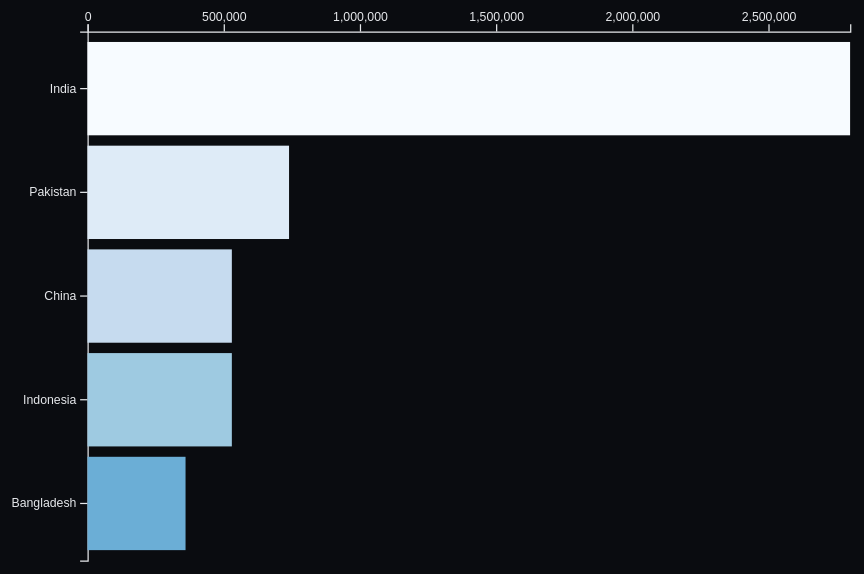
D3 v7 page, settled after 480 driven frames (8 s of simulated time); the page loaded 1 data file(s).


    // Add color scheme definition
    const blueColorScheme = d3.schemeBlues[9];
    
    // Create tooltip
    const tooltip = d3.select(".tooltip");

    d3.csv("processed_LTBI_dataset.csv").then(data => {
        // Prepare data
        data.forEach(d => {
          d.Year = +d.Year;
          d.Metric = +d.Metric;
        });
  
        const years = Array.from(new Set(data.map(d => d.Year))).sort((a, b) => a - b);
        const colorScale = d3.scaleOrdinal(blueColorScheme);
  
        const margin = { top: 20, right: 30, bottom: 50, left: 150 };
        const width = 800 - margin.left - margin.right;
        const height = 500 - margin.top - margin.bottom;
  
        const svg = d3.select("#top-countries-chart")
          .append("svg")
          .attr("viewBox", `0 0 ${width + margin.left + margin.right} ${height + margin.top + margin.bottom}`)
          .attr("preserveAspectRatio", "xMidYMid meet")
          .append("g")
          .attr("transform", `translate(${margin.left},${margin.top})`);
  
        const xScale = d3.scaleLinear()
          .range([0, width]);
  
        const yScale = d3.scaleBand()
          .range([0, height])
          .padding(0.1);
  
        const xAxis = svg.append("g")
          .attr("transform", `translate(0,0)`);
  
        const yAxis = svg.append("g");
  
        function updateChart(year, topX) {
          const filteredData = data.filter(d => d.Year === year);
          const topCountries = filteredData.sort((a, b) => b.Metric - a.Metric).slice(0, topX);
  
          xScale.domain([0, d3.max(topCountries, d => d.Metric)]);
          yScale.domain(topCountries.map(d => d.Country));
  
          xAxis.transition().duration(500).call(d3.axisTop(xScale).ticks(5));
          yAxis.transition().duration(500).call(d3.axisLeft(yScale));
  
          // DATA JOIN
          const bars = svg.selectAll(".bar")
            .data(topCountries, d => d.Country);
  
          // EXIT
          bars.exit()
            .transition().duration(500)
            .attr("width", 0)
            .remove();
  
          // UPDATE
          bars.transition().duration(500)
            .attr("y", d => yScale(d.Country))
            .attr("width", d => xScale(d.Metric))
            .attr("height", yScale.bandwidth());
  
          // ENTER
          bars.enter().append("rect")
            .attr("class", "bar")
            .attr("y", d => yScale(d.Country))
            .attr("width", 0)
            .attr("height", yScale.bandwidth())
            .attr("fill", d => colorScale(d.Country))
            .on("click", (event, d) => showCountryDetails(d.Country))
            .on("mouseover", function(event, d) {
              tooltip.style("display", "block")
                .html(`<strong>${d.Country}</strong><br>Year: ${d.Year}<br>Metric: ${d.Metric}`)
                .style("left", (event.pageX + 10) + "px")
                .style("top", (event.pageY - 28) + "px");
            })
            .on("mouseout", () => tooltip.style("display", "none"))
            .transition().duration(500)
            .attr("width", d => xScale(d.Metric));
        }
  
        // Function to show detailed bar chart for a country
        function showCountryDetails(country) {
          const countryData = data.filter(d => d.Country === country);
          // Create a modal or a new section to display the detailed bar chart for the country
          // For simplicity, we'll log the country data to console
          console.log(`Detailed data for ${country}:`, countryData);
          // You can implement a modal or redirect to a detailed view as needed
        }
  
        // Handle year range input change
        const yearRange = d3.select("#yearRange");
        const yearLabel = d3.select("#yearLabel");
        yearRange.attr("min", d3.min(years)).attr("max", d3.max(years)).attr("value", d3.min(years));
  
        yearRange.on("input", function() {
          const selectedYear = +this.value;
          yearLabel.text(selectedYear);
          const topX = +d3.select("#topXSelect").node().value;
          updateChart(selectedYear, topX);
        });
  
        // Handle top X selection change
        d3.select("#topXSelect").on("change", function() {
          const selectedYear = +yearRange.node().value;
          const topX = +this.value;
          updateChart(selectedYear, topX);
        });
  
        let isAnimating = false;
        let animationTimer = null;
  
        // Add animation control function
        function toggleAnimation() {
          const button = d3.select("#animateButton");
          
          if (isAnimating) {
            // Stop animation
            if (animationTimer) clearInterval(animationTimer);
            button.html('<span class="icon">▶</span><span class="text">Animate Years</span>')
              .classed("playing", false);
            isAnimating = false;
          } else {
            // Start animation
            button.html('<span class="icon">⏹</span><span class="text">Stop Animation</span>')
              .classed("playing", true);
            isAnimating = true;
            
            let currentYear = +yearRange.node().value;
            const maxYear = +yearRange.attr("max");
            const minYear = +yearRange.attr("min");
            
            // Update every second
            animationTimer = setInterval(() => {
              currentYear++;
              if (currentYear > maxYear) {
                currentYear = minYear;
              }
              
              yearRange.node().value = currentYear;
              yearLabel.text(currentYear);
              updateChart(currentYear, +d3.select("#topXSelect").node().value);
            }, 1000);
          }
        }
  
        // Add click handler for animation button
        d3.select("#animateButton").on("click", toggleAnimation);
  
        // Modify existing event handlers to stop animation when manually changing values
        yearRange.on("input", function() {
          if (isAnimating) toggleAnimation(); // Stop animation if running
          const selectedYear = +this.value;
          yearLabel.text(selectedYear);
          const topX = +d3.select("#topXSelect").node().value;
          updateChart(selectedYear, topX);
        });
  
        d3.select("#topXSelect").on("change", function() {
          if (isAnimating) toggleAnimation(); // Stop animation if running
          const selectedYear = +yearRange.node().value;
          const topX = +this.value;
          updateChart(selectedYear, topX);
        });
  
        // Clean up animation when leaving the page
        window.addEventListener('beforeunload', () => {
          if (animationTimer) clearInterval(animationTimer);
        });
  
        // Initialize chart
        const initialYear = +yearRange.node().value;
        const initialTopX = +d3.select("#topXSelect").node().value;
        updateChart(initialYear, initialTopX);
      }).catch(error => console.error("Error loading or processing data:", error));
    

### data: processed_LTBI_dataset.csv
Country, ISO2, ISO3, WHO_Region, Year, Average_Household_Size, Estimated_Household_Contacts, Prev_Treatment_Contacts_Pct, Prev_Treatment_Contacts_Pct_Lo, Prev_Treatment_Contacts_Pct_Hi, Prev_Treatment_Kids_Pct, Prev_Treatment_Kids_Pct_Lo, Prev_Treatment_Kids_Pct_Hi, Metric, Region, Sub-region, Income Level
Afghanistan, AF, AFG, EMR, 2015, 8.04, 120000, 8.7, 8.5, 8.9, 46, 42, 51, 120000, Asia, Southern Asia, Low Income
Afghanistan, AF, AFG, EMR, 2016, 8.04, 130000, 12, 12, 12, 64, 58, 70, 130000, Asia, Southern Asia, Low Income
Afghanistan, AF, AFG, EMR, 2017, 8.04, 140000, 35, 34, 35, 97, 89, 100, 140000, Asia, Southern Asia, Low Income
Afghanistan, AF, AFG, EMR, 2018, 8.04, 150000, 16, 15, 16, 85, 78, 93, 150000, Asia, Southern Asia, Low Income
Afghanistan, AF, AFG, EMR, 2019, 8.04, 170000, 15, 15, 15, 82, 76, 90, 170000, Asia, Southern Asia, Low Income
Afghanistan, AF, AFG, EMR, 2020, 8.04, 160000, 15, 15, 16, 85, 78, 93, 160000, Asia, Southern Asia, Low Income
Afghanistan, AF, AFG, EMR, 2021, 8.04, 170000, 15, 15, 16, 86, 79, 94, 170000, Asia, Southern Asia, Low Income
Afghanistan, AF, AFG, EMR, 2022, 8.04, 170000, 19, 18, 19, 100, 99, 100, 170000, Asia, Southern Asia, Low Income
Afghanistan, AF, AFG, EMR, 2023, 8.04, 170000, 19, 19, 19, 100, 100, 100, 170000, Asia, Southern Asia, Low Income
Albania, AL, ALB, EUR, 2015, 3.3, 460, 0.23, 0.22, 0.23, 9.5, 7, 15, 460, Europe, Southern Europe, Upper Middle Income
Albania, AL, ALB, EUR, 2016, 3.3, 450, 0.23, 0.22, 0.24, 9.7, 7.1, 15, 450, Europe, Southern Europe, Upper Middle Income
Albania, AL, ALB, EUR, 2017, 3.3, 460, 5.9, 5.7, 6, 58, 43, 90, 460, Europe, Southern Europe, Upper Middle Income
Albania, AL, ALB, EUR, 2018, 3.3, 450, 10, 10, 11, 70, 52, 100, 450, Europe, Southern Europe, Upper Middle Income
Albania, AL, ALB, EUR, 2019, 3.3, 490, 11, 11, 12, 100, 85, 100, 490, Europe, Southern Europe, Upper Middle Income
Albania, AL, ALB, EUR, 2020, 3.3, 320, 5.5, 5.3, 5.6, 31, 23, 47, 320, Europe, Southern Europe, Upper Middle Income
Albania, AL, ALB, EUR, 2021, 3.3, 380, 3.8, 3.7, 3.9, 13, 9.9, 21, 380, Europe, Southern Europe, Upper Middle Income
Albania, AL, ALB, EUR, 2022, 3.3, 410, 5.3, 5.1, 5.4, 25, 19, 39, 410, Europe, Southern Europe, Upper Middle Income
Albania, AL, ALB, EUR, 2023, 3.3, 380, 8.8, 8.6, 9.1, 68, 50, 100, 380, Europe, Southern Europe, Upper Middle Income
Algeria, DZ, DZA, AFR, 2015, 4.94, 27000, 19.06, 18.67, 19.49, 56.1, 52.64, 59.97, 27000, Africa, Northern Africa, Upper Middle Income
Algeria, DZ, DZA, AFR, 2016, 4.94, 27000, 19.06, 18.67, 19.49, 56.1, 52.64, 59.97, 27000, Africa, Northern Africa, Upper Middle Income
Algeria, DZ, DZA, AFR, 2017, 4.94, 25000, 19.06, 18.67, 19.49, 56.1, 52.64, 59.97, 25000, Africa, Northern Africa, Upper Middle Income
Algeria, DZ, DZA, AFR, 2018, 4.94, 24000, 19.06, 18.67, 19.49, 56.1, 52.64, 59.97, 24000, Africa, Northern Africa, Upper Middle Income
Algeria, DZ, DZA, AFR, 2019, 4.94, 21000, 19.06, 18.67, 19.49, 56.1, 52.64, 59.97, 21000, Africa, Northern Africa, Upper Middle Income
Algeria, DZ, DZA, AFR, 2020, 4.94, 16000, 19.06, 18.67, 19.49, 56.1, 52.64, 59.97, 16000, Africa, Northern Africa, Upper Middle Income
Algeria, DZ, DZA, AFR, 2021, 4.94, 18000, 2.6, 2.6, 2.7, 72, 53, 100, 18000, Africa, Northern Africa, Upper Middle Income
Algeria, DZ, DZA, AFR, 2022, 4.94, 19000, 5.8, 5.7, 6, 100, 100, 100, 19000, Africa, Northern Africa, Upper Middle Income
Algeria, DZ, DZA, AFR, 2023, 4.94, 18000, 7.6, 7.5, 7.8, 100, 100, 100, 18000, Africa, Northern Africa, Upper Middle Income
Angola, AO, AGO, AFR, 2015, 4.82, 100000, 19.06, 18.67, 19.49, 56.1, 52.64, 59.97, 100000, Africa, Middle Africa, Lower Middle Income
Angola, AO, AGO, AFR, 2016, 4.82, 110000, 19.06, 18.67, 19.49, 56.1, 52.64, 59.97, 110000, Africa, Middle Africa, Lower Middle Income
Angola, AO, AGO, AFR, 2017, 4.82, 98000, 19.06, 18.67, 19.49, 56.1, 52.64, 59.97, 98000, Africa, Middle Africa, Lower Middle Income
Angola, AO, AGO, AFR, 2018, 4.82, 120000, 19.06, 18.67, 19.49, 56.1, 52.64, 59.97, 120000, Africa, Middle Africa, Lower Middle Income
Angola, AO, AGO, AFR, 2019, 4.82, 140000, 19.06, 18.67, 19.49, 56.1, 52.64, 59.97, 140000, Africa, Middle Africa, Lower Middle Income
Angola, AO, AGO, AFR, 2020, 4.82, 120000, 19.06, 18.67, 19.49, 56.1, 52.64, 59.97, 120000, Africa, Middle Africa, Lower Middle Income
Angola, AO, AGO, AFR, 2021, 4.82, 120000, 19.06, 18.67, 19.49, 56.1, 52.64, 59.97, 120000, Africa, Middle Africa, Lower Middle Income
Angola, AO, AGO, AFR, 2022, 4.82, 130000, 19.06, 18.67, 19.49, 56.1, 52.64, 59.97, 130000, Africa, Middle Africa, Lower Middle Income
Angola, AO, AGO, AFR, 2023, 4.82, 120000, 19.06, 18.67, 19.49, 56.1, 52.64, 59.97, 120000, Africa, Middle Africa, Lower Middle Income
Argentina, AR, ARG, AMR, 2015, 2.95, 11000, 19.06, 18.67, 19.49, 56.1, 52.64, 59.97, 11000, Americas, South America, Upper Middle Income
Argentina, AR, ARG, AMR, 2016, 2.95, 11000, 19.06, 18.67, 19.49, 56.1, 52.64, 59.97, 11000, Americas, South America, Upper Middle Income
Argentina, AR, ARG, AMR, 2017, 2.95, 11000, 19.06, 18.67, 19.49, 56.1, 52.64, 59.97, 11000, Americas, South America, Upper Middle Income
Argentina, AR, ARG, AMR, 2018, 2.95, 12000, 19.06, 18.67, 19.49, 56.1, 52.64, 59.97, 12000, Americas, South America, Upper Middle Income
Argentina, AR, ARG, AMR, 2019, 2.95, 14000, 19.06, 18.67, 19.49, 56.1, 52.64, 59.97, 14000, Americas, South America, Upper Middle Income
Argentina, AR, ARG, AMR, 2020, 2.95, 12000, 19.06, 18.67, 19.49, 56.1, 52.64, 59.97, 12000, Americas, South America, Upper Middle Income
Argentina, AR, ARG, AMR, 2021, 2.95, 16000, 19.06, 18.67, 19.49, 56.1, 52.64, 59.97, 16000, Americas, South America, Upper Middle Income
Argentina, AR, ARG, AMR, 2022, 2.95, 16000, 19.06, 18.67, 19.49, 56.1, 52.64, 59.97, 16000, Americas, South America, Upper Middle Income
Argentina, AR, ARG, AMR, 2023, 2.95, 19000, 19.06, 18.67, 19.49, 56.1, 52.64, 59.97, 19000, Americas, South America, Upper Middle Income
Armenia, AM, ARM, EUR, 2015, 3.54, 1100, 19.06, 18.67, 19.49, 56.1, 52.64, 59.97, 1100, Europe, Western Asia, Upper Middle Income
… [head cut at 6 KiB]